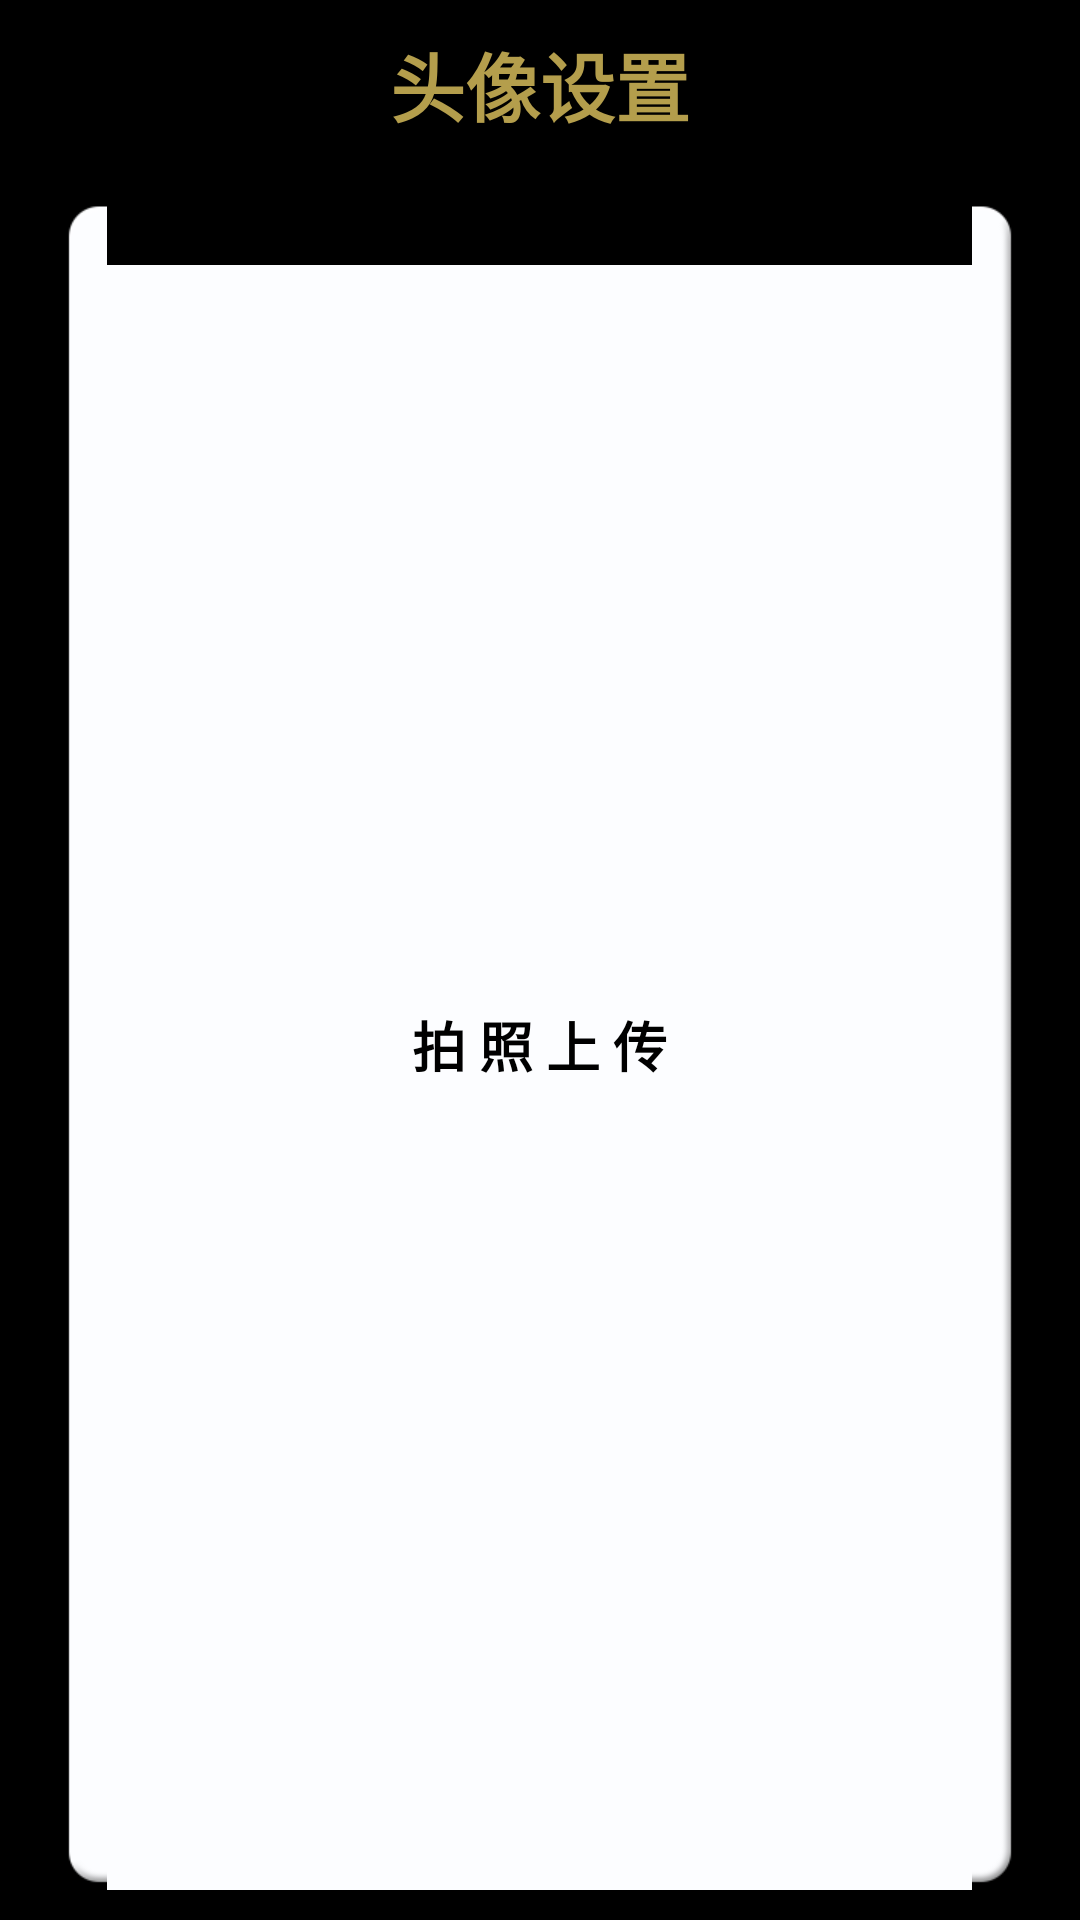

This screen was rendered from an Android layout file. Write that file and the resources it references.
<!-- AndroidManifest.xml: application theme AppTheme -->
<!-- res/layout/shuyou_dialog_userinfo_logo.xml -->
<?xml version="1.0" encoding="utf-8"?>
<LinearLayout 
    xmlns:android="http://schemas.android.com/apk/res/android"
    android:layout_width="match_parent"
    android:minWidth="300dp"
    android:layout_height="wrap_content" 
    android:orientation="vertical">
    <TextView 
        style="@style/dialog_title"
        android:layout_width="wrap_content"
        android:layout_height="wrap_content"
        android:layout_gravity="center_horizontal"
        android:layout_margin="10dp"
        android:text="头像设置"/>
    <RelativeLayout 
        android:id="@+id/dialog_userinfo_logo_camera"
        android:layout_width="match_parent"
        android:layout_height="match_parent"
        android:layout_marginLeft="20dp"
        android:layout_marginRight="20dp"
        android:layout_marginTop="10dp"
        android:layout_marginBottom="10dp"
        android:background="@drawable/shuyou_dialog_button_bg">
        <TextView
            style="@style/dialog_button_text"
	        android:layout_width="wrap_content"
	        android:layout_height="wrap_content"
	        android:layout_centerInParent="true"
	        android:text="拍 照 上 传"/>
    </RelativeLayout>
    <RelativeLayout 
        android:id="@+id/dialog_userinfo_logo_picture"
        android:layout_width="match_parent"
        android:layout_height="match_parent"
        android:layout_marginLeft="20dp"
        android:layout_marginRight="20dp"
        android:layout_marginTop="10dp"
        android:layout_marginBottom="10dp"
        android:background="@drawable/shuyou_dialog_button_bg">
        <TextView
            style="@style/dialog_button_text"
	        android:layout_width="wrap_content"
	        android:layout_height="wrap_content"
	        android:layout_centerInParent="true"
	        android:text="相 册 选 取"/>
    </RelativeLayout>
    <RelativeLayout 
        android:id="@+id/dialog_userinfo_logo_cancel"
        android:layout_width="match_parent"
        android:layout_height="match_parent"
        android:layout_marginLeft="20dp"
        android:layout_marginRight="20dp"
        android:layout_marginTop="10dp"
        android:layout_marginBottom="10dp"
        android:background="@drawable/shuyou_dialog_button_bg">
        <TextView
            style="@style/dialog_button_text"
	        android:layout_width="wrap_content"
	        android:layout_height="wrap_content"
	        android:layout_centerInParent="true"
	        android:text="取 消"/>
    </RelativeLayout>
</LinearLayout>
<!-- resources referenced by this layout -->
<resources>
  <!-- drawable shuyou_dialog_button_bg (drawable) -->
  <?xml version="1.0" encoding="utf-8"?>
  <selector xmlns:android="http://schemas.android.com/apk/res/android" >
      <item android:state_pressed="true"
            android:drawable="@drawable/shuyou_dialog_button_p"/>
      <item android:state_pressed="false"
            android:drawable="@drawable/shuyou_dialog_button_n"/>
  </selector>
  <style name="dialog_button_text">
          <item name="android:textStyle">bold</item>
          <item name="android:textSize">18sp</item>
      </style>
  <style name="dialog_title">
          <item name="android:textStyle">bold</item>
          <item name="android:textSize">25sp</item>
          <item name="android:textColor">@color/dialog_text</item>
      </style>
  <style name="AppTheme" parent="AppBaseTheme">
          <item name="android:textColor">@android:color/black</item>
          
      </style>
  <color name="dialog_text">#b49e4c</color>
  <style name="AppBaseTheme" parent="android:Theme.NoTitleBar">
          
      </style>
</resources>
